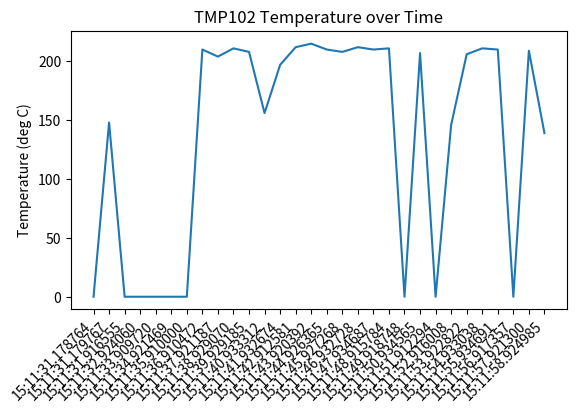

The script that saved this image:
import matplotlib.pyplot as plt

# Create figure for plotting
fig = plt.figure()
ax = fig.add_subplot(1, 1, 1)
xs = ['15:11:31.178764', '15:11:31.179767', '15:11:31.916555', '15:11:32.924060', '15:11:33.909720', '15:11:34.921469', '15:11:35.910000', '15:11:36.910472', '15:11:37.921187', '15:11:38.929070', '15:11:39.929185', '15:11:40.933312', '15:11:41.932674', '15:11:42.912581', '15:11:43.920392', '15:11:44.926365', '15:11:45.927268', '15:11:46.932728', '15:11:47.934687', '15:11:48.915784', '15:11:49.918748', '15:11:50.934565', '15:11:51.912294', '15:11:52.916008', '15:11:53.922822', '15:11:54.933038', '15:11:55.934691', '15:11:56.917357', '15:11:57.921300', '15:11:58.924985']
ys = [0, 148, 0, 0, 0, 0, 0, 210, 204, 211, 208, 156, 197, 212, 215, 210, 208, 212, 210, 211, 0, 207, 0, 146, 206, 211, 210, 0, 209, 139]

# Draw plot
ax.plot(xs, ys)

# Format plot
plt.xticks(rotation=45, ha='right')
plt.subplots_adjust(bottom=0.30)
plt.title('TMP102 Temperature over Time')
plt.ylabel('Temperature (deg C)')

# Draw the graph
plt.show()